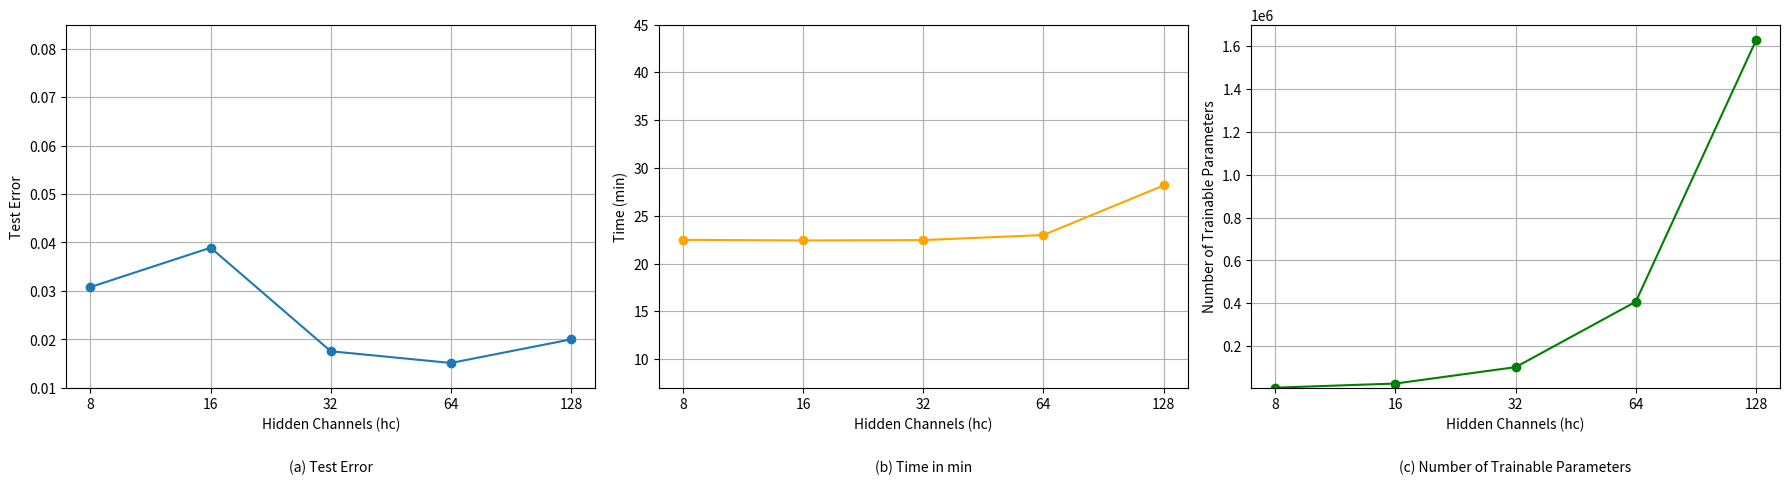

The script that saved this image:
#Plots for the perf of FNO with variable hidden chanels
import matplotlib.pyplot as plt
from matplotlib.ticker import ScalarFormatter

# Data
hc = [8, 16, 32, 64, 128]
test_error = [0.030795, 0.038922, 0.017542, 0.015124, 0.019994]
time_min = [22.48, 22.41, 22.45, 22.98, 28.16]
parameters = [6565, 25801, 102289, 407329, 1625665]

# Subplots creation
fig, axes = plt.subplots(1, 3, figsize=(18, 5))

xticks = hc

def format_axis(ax):
    ax.set_xscale('log', base=2)
    ax.set_xticks(xticks)
    ax.get_xaxis().set_major_formatter(ScalarFormatter())
    ax.get_xaxis().set_minor_formatter(ScalarFormatter())
    ax.ticklabel_format(axis='x', style='plain')
    ax.grid(True, which="both")

# (a) Test Error
axes[0].plot(hc, test_error, marker='o')
format_axis(axes[0])
axes[0].set_ylim(0.01, 0.085)
axes[0].set_xlabel('Hidden Channels (hc)')
axes[0].set_ylabel('Test Error')
axes[0].text(0.5, -0.2, '(a) Test Error', ha='center', va='top', transform=axes[0].transAxes)

# (b) Time in minutes
axes[1].plot(hc, time_min, marker='o', color='orange')
format_axis(axes[1])
axes[1].set_ylim(7, 45)
axes[1].set_xlabel('Hidden Channels (hc)')
axes[1].set_ylabel('Time (min)')
axes[1].text(0.5, -0.2, '(b) Time in min', ha='center', va='top', transform=axes[1].transAxes)

# (c) Number of Trainable Parameters
axes[2].plot(hc, parameters, marker='o', color='green')
format_axis(axes[2])
axes[2].set_ylim(6000, 1700000)
axes[2].set_xlabel('Hidden Channels (hc)')
axes[2].set_ylabel('Number of Trainable Parameters')
axes[2].text(0.5, -0.2, '(c) Number of Trainable Parameters', ha='center', va='top', transform=axes[2].transAxes)

plt.tight_layout()
plt.show()